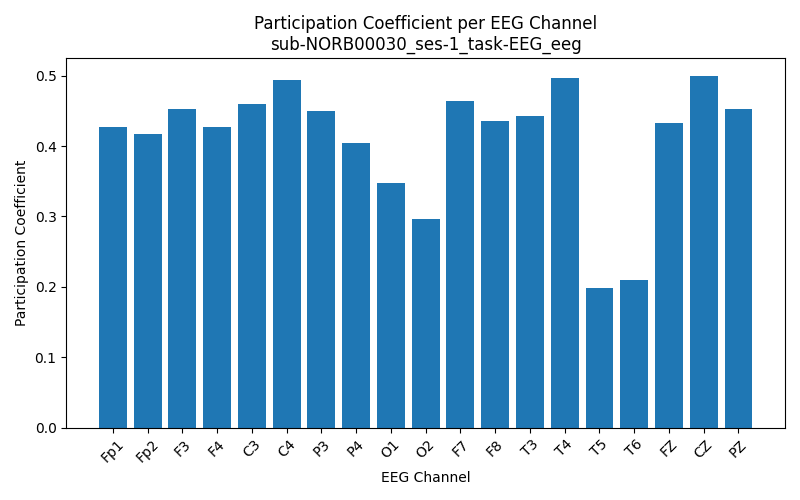

Source data for this figure (header and first rows):
Channel, Participation_Coefficient
Fp1, 0.4276
Fp2, 0.4166
F3, 0.4522
F4, 0.4278
C3, 0.4605
C4, 0.4941
P3, 0.4505
P4, 0.4038
O1, 0.3474
O2, 0.2964
F7, 0.4647
F8, 0.4352
T3, 0.4429
T4, 0.4974
T5, 0.1977
T6, 0.2098
FZ, 0.433
CZ, 0.5
PZ, 0.453
